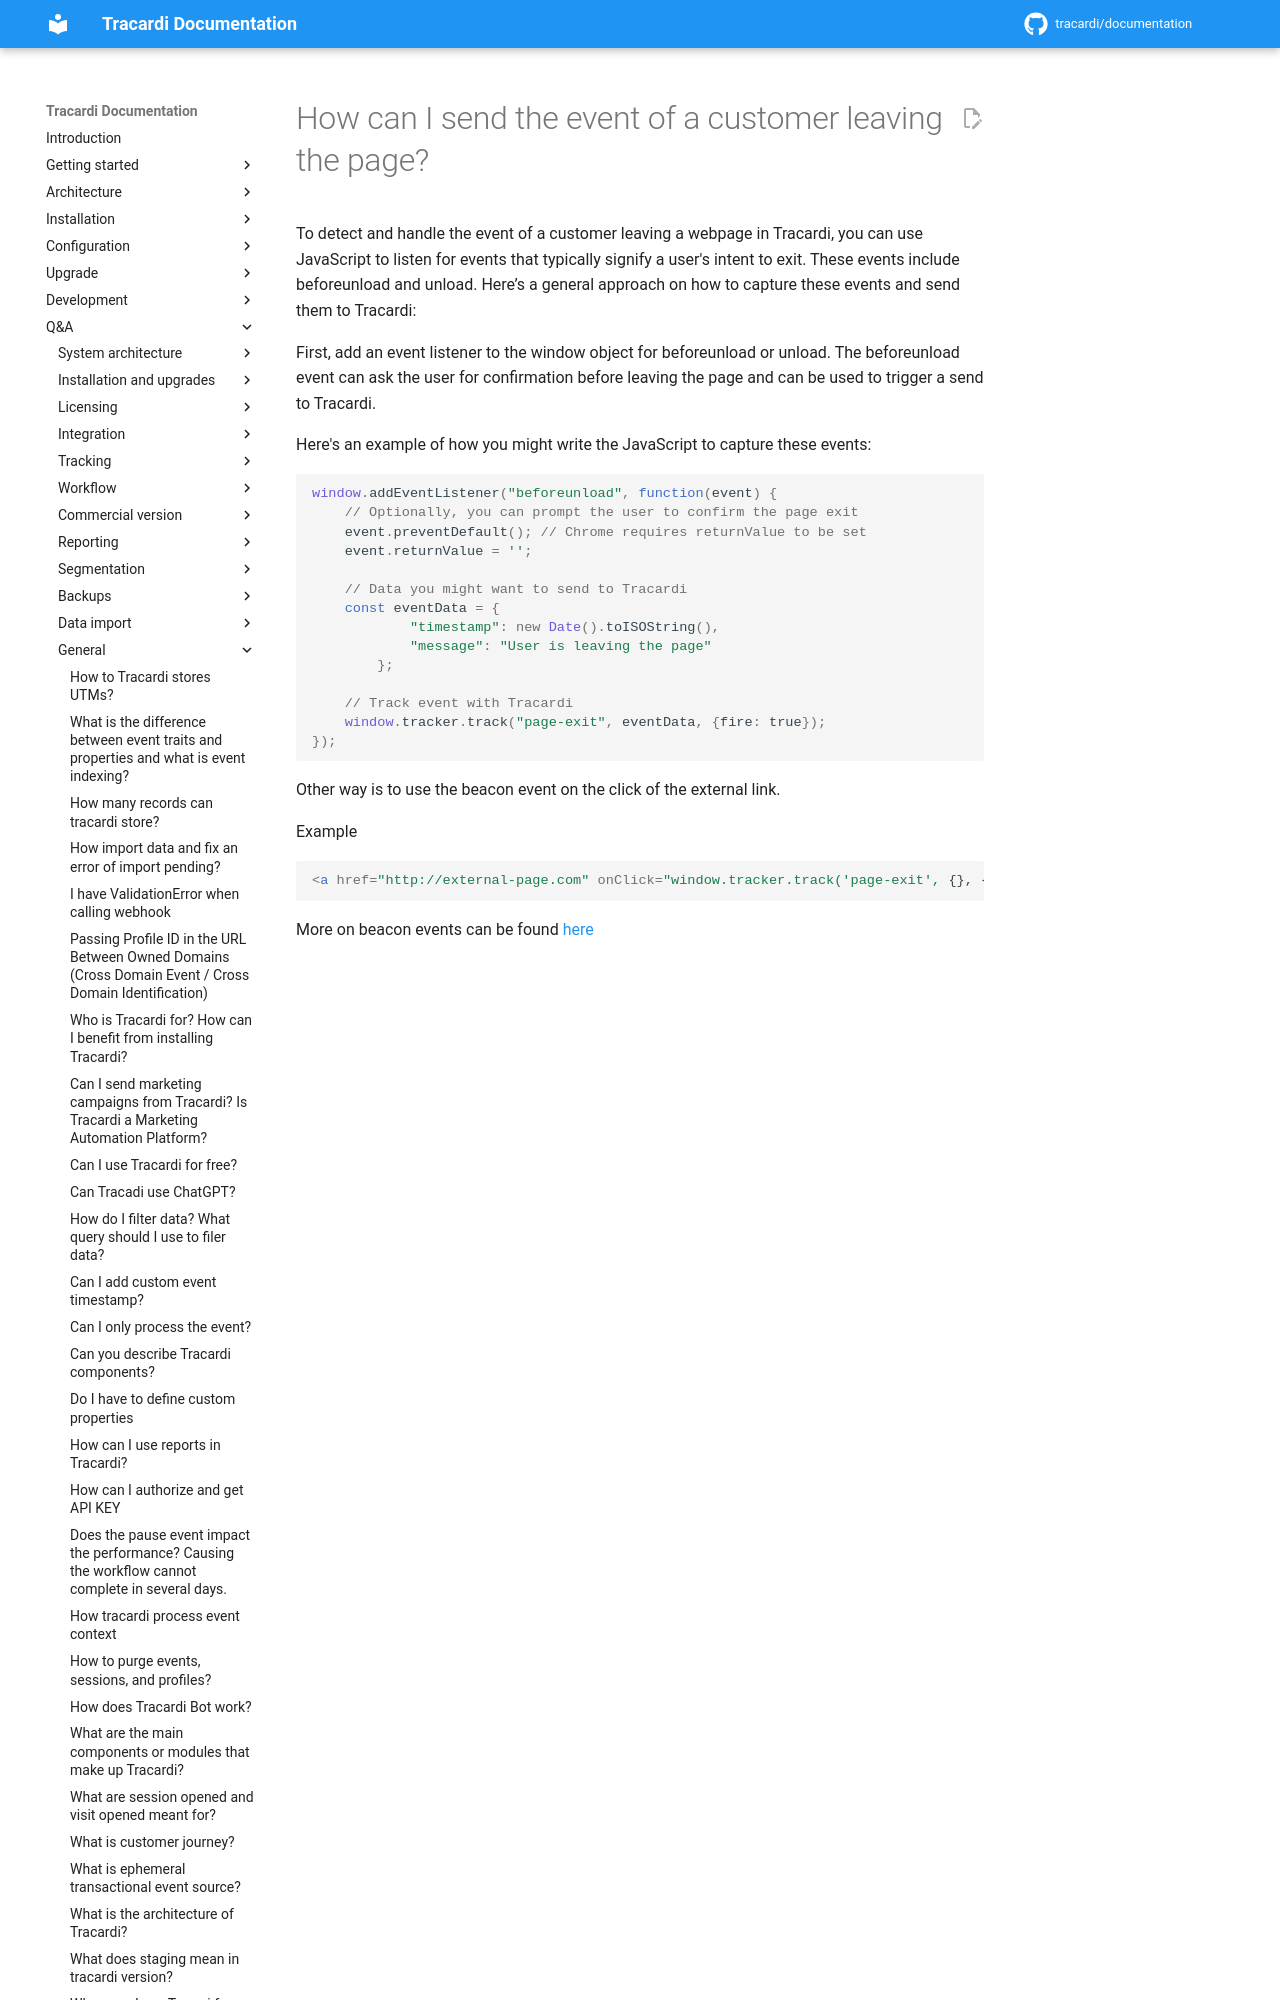

repository: Tracardi/documentation · page: 1.1.x/qa/how_to_send_event_when_customer_leaves_page/index.html · generator: mkdocs

# How can I send the event of a customer leaving the page?

To detect and handle the event of a customer leaving a webpage in Tracardi, you can use JavaScript to listen for events
that typically signify a user's intent to exit. These events include beforeunload and unlo
